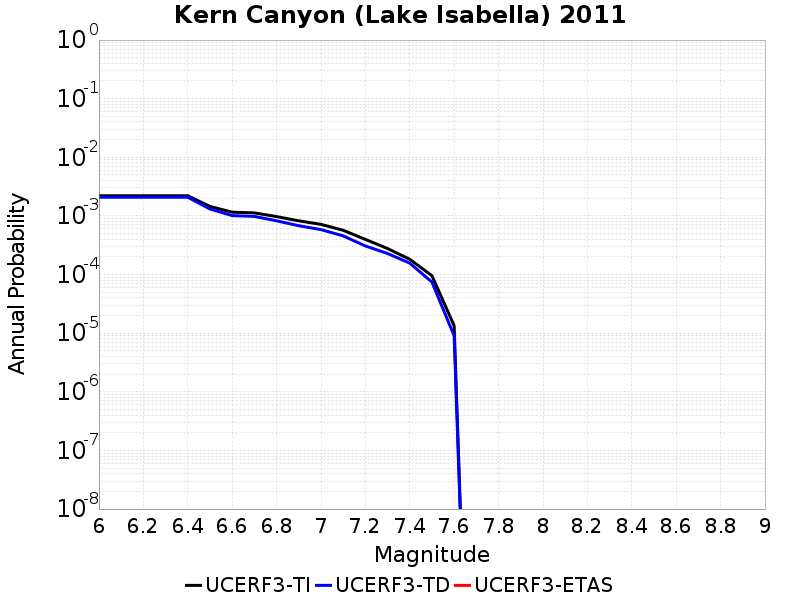

The table this chart was drawn from, first rows:
Magnitude, UCERF3-TI Prob, UCERF3-TD Prob, UCERF3-ETAS Prob
6.0, 0.002209, 0.002086, 0.0
6.1, 0.002209, 0.002086, 0.0
6.2, 0.002209, 0.002086, 0.0
6.3, 0.002209, 0.002086, 0.0
6.4, 0.002209, 0.002086, 0.0
6.5, 0.001453, 0.001313, 0.0
6.6, 0.001159, 0.001014, 0.0
6.7, 0.001128, 9.820577E-4, 0.0
6.8, 9.745194E-4, 8.2550145E-4, 0.0
6.9, 8.248681E-4, 6.8128825E-4, 0.0
7.0, 7.18375E-4, 5.8462407E-4, 0.0
7.1, 5.6947145E-4, 4.5705138E-4, 0.0
7.2, 3.9792358E-4, 3.0779696E-4, 0.0
7.3, 2.778954E-4, 2.2858314E-4, 0.0
7.4, 1.8232666E-4, 1.5682566E-4, 0.0
7.5, 9.5571064E-5, 7.430166E-5, 0.0
7.6, 1.3421517E-5, 9.050904E-6, 0.0
